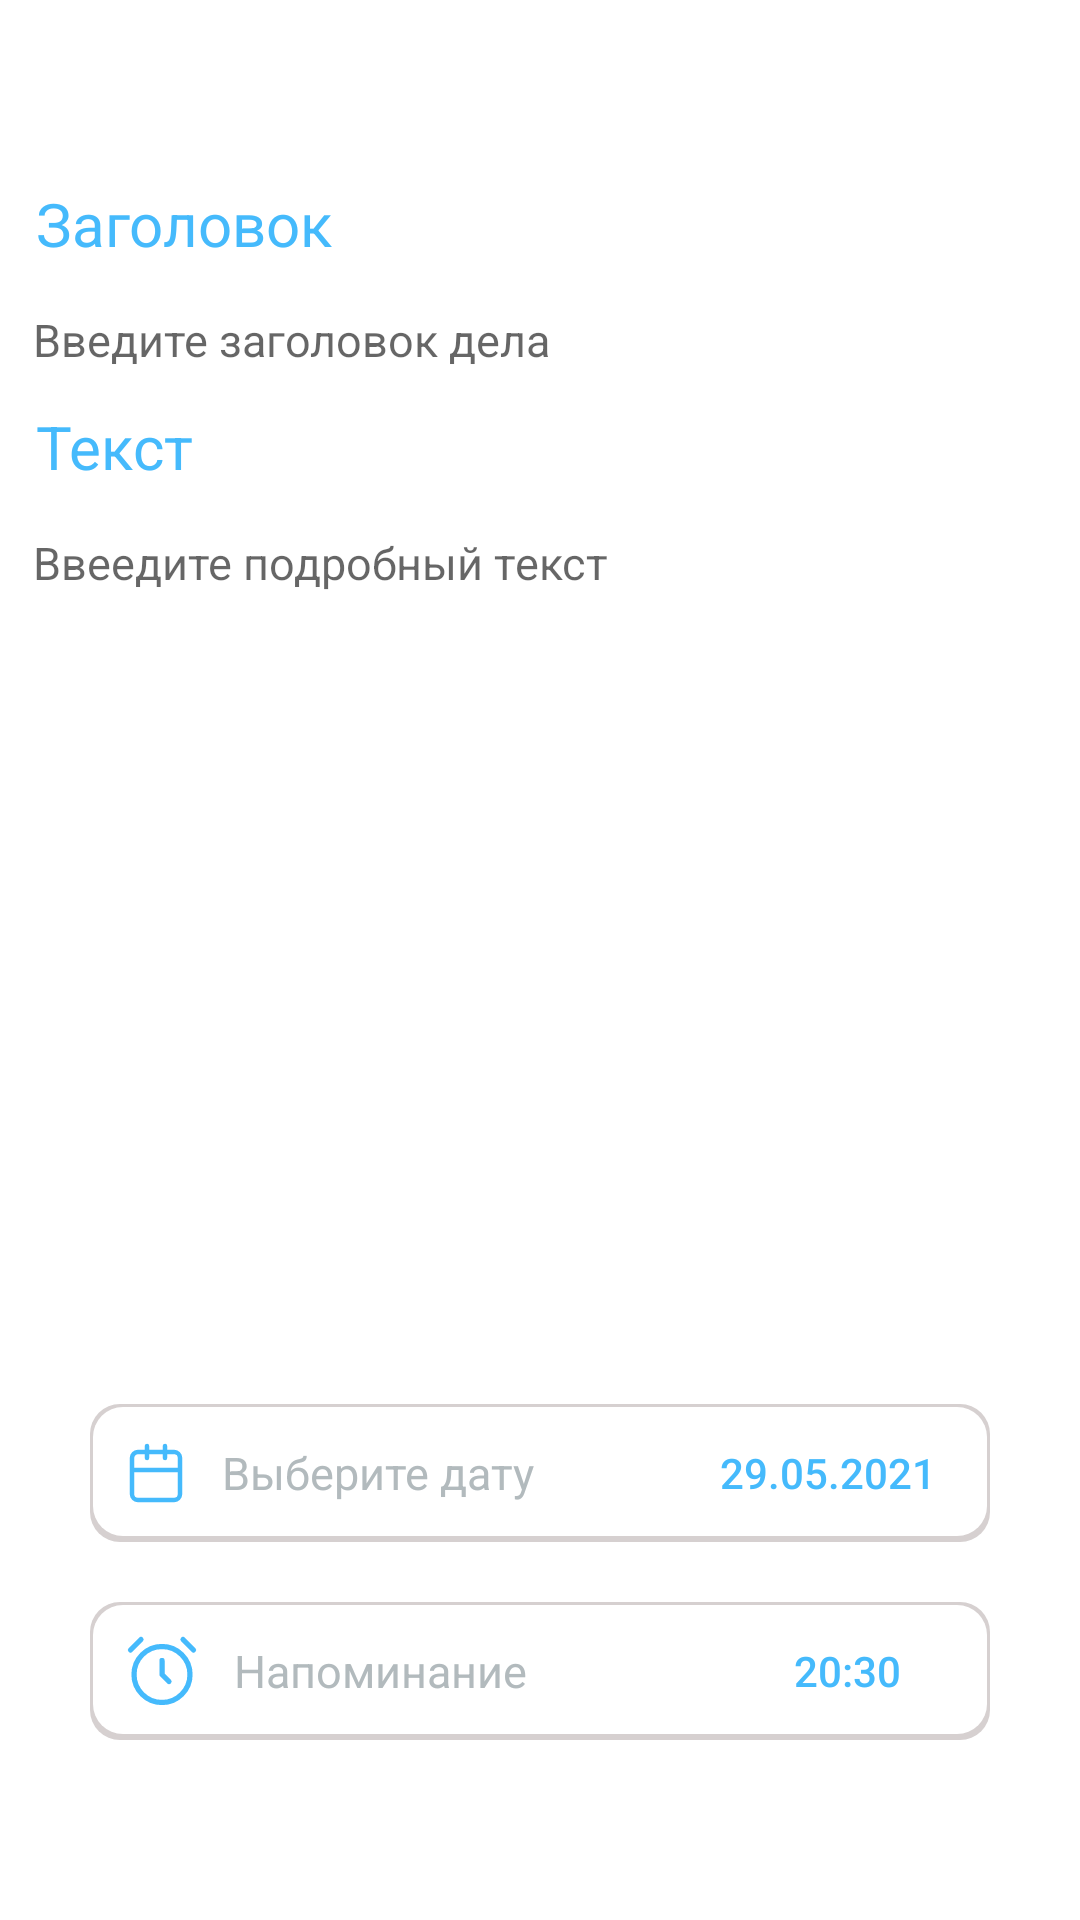

Produce the Android XML layout that renders to this screen, including the resource entries it uses.
<!-- AndroidManifest.xml: application theme Theme.DevTodoList -->
<!-- res/layout/activity_new_note.xml -->
<?xml version="1.0" encoding="utf-8"?>
<RelativeLayout xmlns:android="http://schemas.android.com/apk/res/android"
    xmlns:app="http://schemas.android.com/apk/res-auto"
    xmlns:tools="http://schemas.android.com/tools"
    android:layout_width="match_parent"
    android:layout_height="match_parent"
    android:background="@color/white"
    tools:context=".activity.newNoteActivity.NewNoteActivity">

    <androidx.appcompat.widget.Toolbar
        android:id="@+id/toolbarNewNote"
        android:layout_width="match_parent"
        android:layout_height="wrap_content"
        android:background="@android:color/transparent" />

    <TextView
        android:id="@+id/title"
        android:layout_width="wrap_content"
        android:layout_height="wrap_content"
        android:layout_below="@+id/toolbarNewNote"
        android:layout_marginStart="7dp"
        android:padding="5dp"
        android:text="Заголовок"
        android:textColor="@color/blueColor"
        android:textSize="20sp" />


    <com.google.android.material.textfield.TextInputEditText
        android:id="@+id/textNotesTitle"
        android:layout_width="match_parent"
        android:layout_height="wrap_content"
        android:layout_below="@id/title"
        android:layout_marginStart="7dp"
        android:layout_marginEnd="7dp"
        android:textSize="15sp"
        android:backgroundTint="@android:color/transparent"
        android:hint="Введите заголовок дела"
        android:textColor="@color/textBlackColor" />


    <TextView
        android:id="@+id/text"
        android:layout_width="wrap_content"
        android:layout_height="wrap_content"
        android:layout_below="@+id/textNotesTitle"
        android:layout_marginStart="7dp"
        android:padding="5dp"
        android:text="Текст"
        android:textColor="@color/blueColor"
        android:textSize="20sp" />

    <com.google.android.material.textfield.TextInputEditText
        android:id="@+id/noteText"
        android:layout_width="match_parent"
        android:layout_height="wrap_content"
        android:layout_below="@id/text"
        android:layout_marginStart="7dp"
        android:layout_marginEnd="7dp"
        android:textSize="15sp"
        android:backgroundTint="@android:color/transparent"
        android:hint="Ввеедите подробный текст"
        android:textColor="@color/textBlackColor" />

    <RelativeLayout
        android:id="@+id/linearDate"
        android:layout_width="300dp"
        android:layout_height="wrap_content"
        android:layout_centerHorizontal="true"
        android:background="@drawable/corner_background"
        android:layout_above="@id/linearNotification"
        android:paddingBottom="3dp"
        android:paddingTop="3dp"
        android:layout_marginBottom="20dp"
        android:gravity="center_vertical"
        android:orientation="horizontal">

        <ImageView
            android:id="@+id/imageCalendar"
            android:layout_marginStart="10dp"
            android:layout_width="wrap_content"
            android:layout_alignParentStart="true"
            android:layout_centerVertical="true"
            android:layout_height="wrap_content"
            android:src="@drawable/ic_calendar"/>

        <TextView
            android:layout_width="wrap_content"
            android:layout_height="wrap_content"
            android:layout_marginStart="10dp"
            android:textSize="15sp"
            android:layout_toEndOf="@id/imageCalendar"
            android:layout_centerVertical="true"
            android:textColor="@color/textGrayColor"
            android:text="Выберите дату"/>

        <Button
            android:id="@+id/buttonDate"
            android:layout_width="wrap_content"
            android:layout_height="40dp"
            android:layout_marginStart="20dp"
            android:background="@android:color/transparent"
            android:layout_centerVertical="true"
            android:layout_marginEnd="10dp"
            android:layout_alignParentEnd="true"
            android:textColor="@color/blueColor"
            android:backgroundTint="@color/blueButtonColor"
            android:text="29.05.2021"/>

    </RelativeLayout>

    <RelativeLayout
        android:id="@+id/linearNotification"
        android:layout_width="300dp"
        android:layout_height="wrap_content"
        android:layout_alignParentBottom="true"
        android:layout_centerHorizontal="true"
        android:background="@drawable/corner_background"
        android:paddingBottom="3dp"
        android:paddingTop="3dp"
        android:gravity="center_vertical"
        android:layout_marginBottom="60dp"
        android:orientation="horizontal">

        <ImageView
            android:id="@+id/imageNotification"
            android:layout_marginStart="10dp"
            android:layout_alignParentStart="true"
            android:layout_centerVertical="true"
            android:layout_width="wrap_content"
            android:layout_height="wrap_content"
            android:src="@drawable/ic_alarm"/>

        <TextView
            android:layout_width="wrap_content"
            android:layout_height="wrap_content"
            android:layout_marginStart="10dp"
            android:textSize="15sp"
            android:layout_centerVertical="true"
            android:layout_toEndOf="@id/imageNotification"
            android:textColor="@color/textGrayColor"
            android:text="Напоминание"/>

        <Button
            android:id="@+id/buttonNotification"
            android:layout_width="75dp"
            android:layout_height="40dp"
            android:background="@android:color/transparent"
            android:layout_marginStart="60dp"
            android:layout_alignParentEnd="true"
            android:layout_centerVertical="true"
            android:layout_marginEnd="10dp"
            android:textColor="@color/blueColor"
            android:backgroundTint="@color/blueButtonColor"
            android:text="20:30"/>

    </RelativeLayout>

</RelativeLayout>
<!-- resources referenced by this layout -->
<resources>
  <color name="blueButtonColor">#C2EAF3</color>
  <color name="blueColor">#45BAFC</color>
  <color name="textBlackColor">#011C26</color>
  <color name="textGrayColor">#B2BABD</color>
  <color name="white">#FFFFFFFF</color>
  <!-- drawable corner_background (drawable) -->
  <layer-list xmlns:android="http://schemas.android.com/apk/res/android">
      <item>
          <shape android:shape="rectangle">
              <solid android:color="#D6D0D0"/>
              <corners android:radius="10dp" />
          </shape>
      </item>
  
      <item
          android:left="1dp"
          android:right="1dp"
          android:top="1dp"
          android:bottom="2dp">
          <shape android:shape="rectangle">
              <solid android:color="@android:color/white"/>
              <corners android:radius="10dp" />
          </shape>
      </item>
  </layer-list>
  <!-- drawable ic_alarm (drawable) -->
  <vector xmlns:android="http://schemas.android.com/apk/res/android"
      android:width="28dp"
      android:height="28dp"
      android:viewportWidth="24"
      android:viewportHeight="24">
    <path
        android:pathData="M18,3L21,6M3,6L6,3M12,9V13L14,15M20,13C20,17.4183 16.4183,21 12,21C7.5817,21 4,17.4183 4,13C4,8.5817 7.5817,5 12,5C16.4183,5 20,8.5817 20,13Z"
        android:strokeLineJoin="round"
        android:strokeWidth="1.5"
        android:fillColor="#00000000"
        android:strokeColor="#45BAFC"
        android:strokeLineCap="round"/>
  </vector>
  <!-- drawable ic_calendar (drawable) -->
  <vector xmlns:android="http://schemas.android.com/apk/res/android"
      android:width="24dp"
      android:height="24dp"
      android:viewportWidth="24"
      android:viewportHeight="24">
    <path
        android:pathData="M15,3V7M9,3V7M4,11H20M20,11V19C20,20.1046 19.1046,21 18,21H6C4.8954,21 4,20.1046 4,19V7C4,5.8954 4.8954,5 6,5H18C19.1046,5 20,5.8954 20,7V11Z"
        android:strokeLineJoin="round"
        android:strokeWidth="1.5"
        android:fillColor="#00000000"
        android:strokeColor="#45BAFC"
        android:strokeLineCap="round"/>
  </vector>
  <style name="Theme.DevTodoList" parent="Theme.MaterialComponents.DayNight.DarkActionBar">
          
          <item name="colorPrimary">@color/purple_500</item>
          <item name="colorPrimaryVariant">@color/purple_700</item>
          <item name="colorOnPrimary">@color/white</item>
          
          <item name="colorSecondary">@color/teal_200</item>
          <item name="colorSecondaryVariant">@color/teal_700</item>
          <item name="colorOnSecondary">@color/black</item>
          
          <item name="android:statusBarColor" tools:targetApi="l">?attr/colorPrimaryVariant</item>
          
      </style>
  <color name="purple_500">#FF6200EE</color>
  <color name="purple_700">#FF3700B3</color>
  <color name="teal_200">#FF03DAC5</color>
  <color name="teal_700">#FF018786</color>
  <color name="black">#FF000000</color>
</resources>
